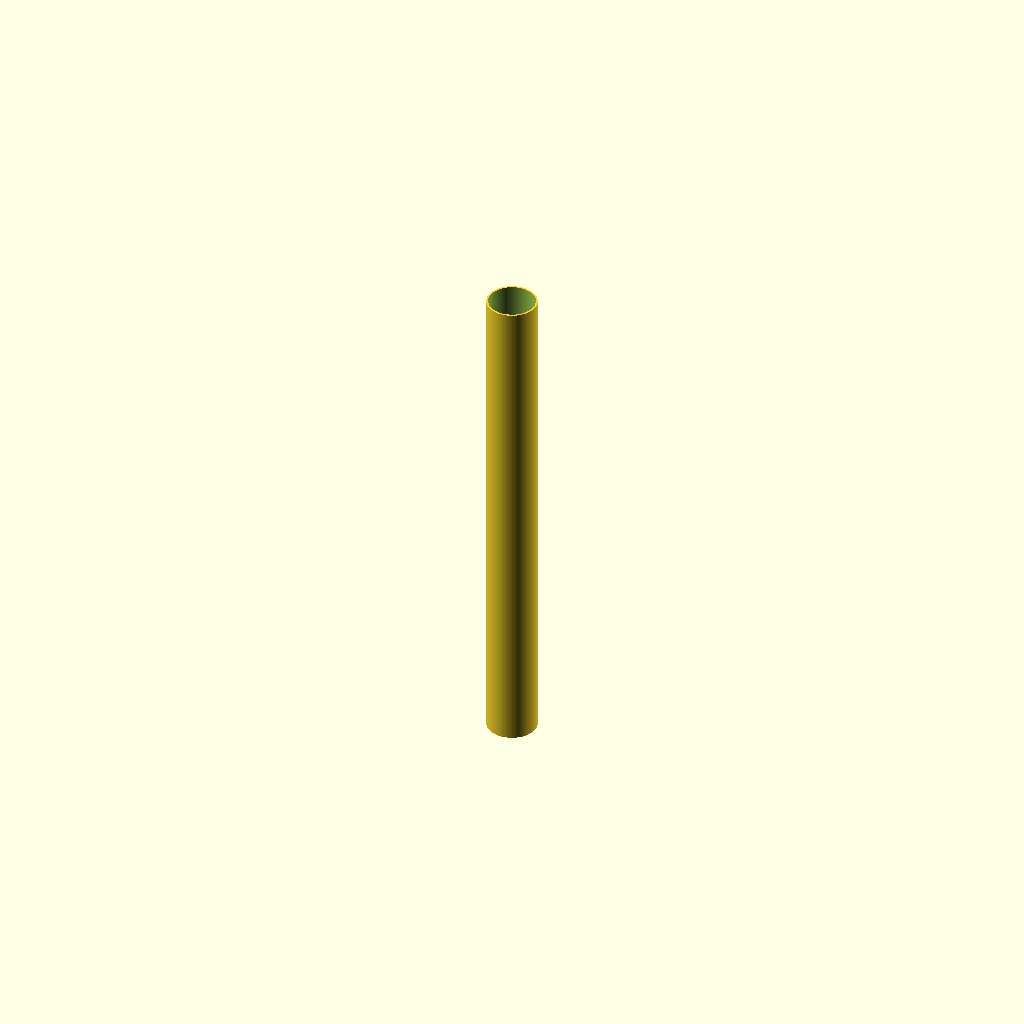
Cell 1 — every parameter at its default value.
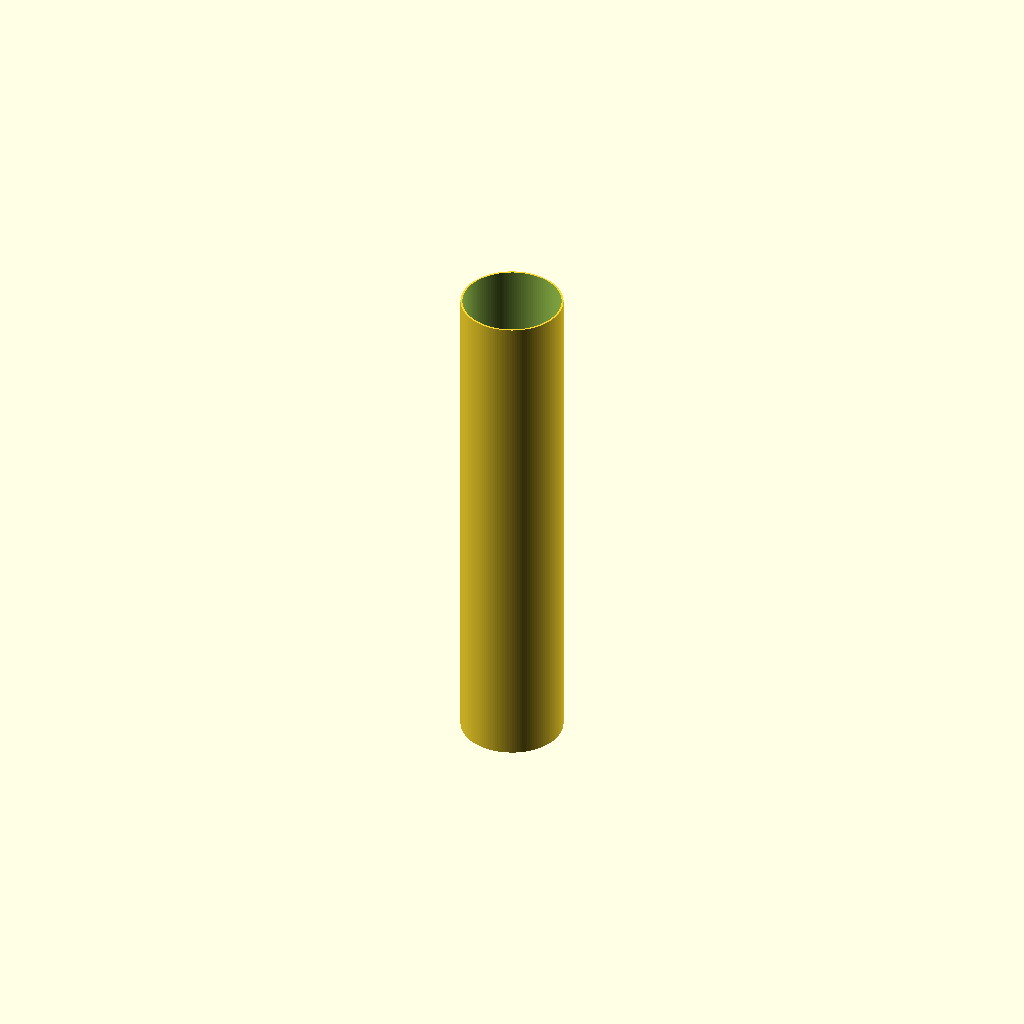
Cell 2 — od set to 100, the other parameters unchanged.
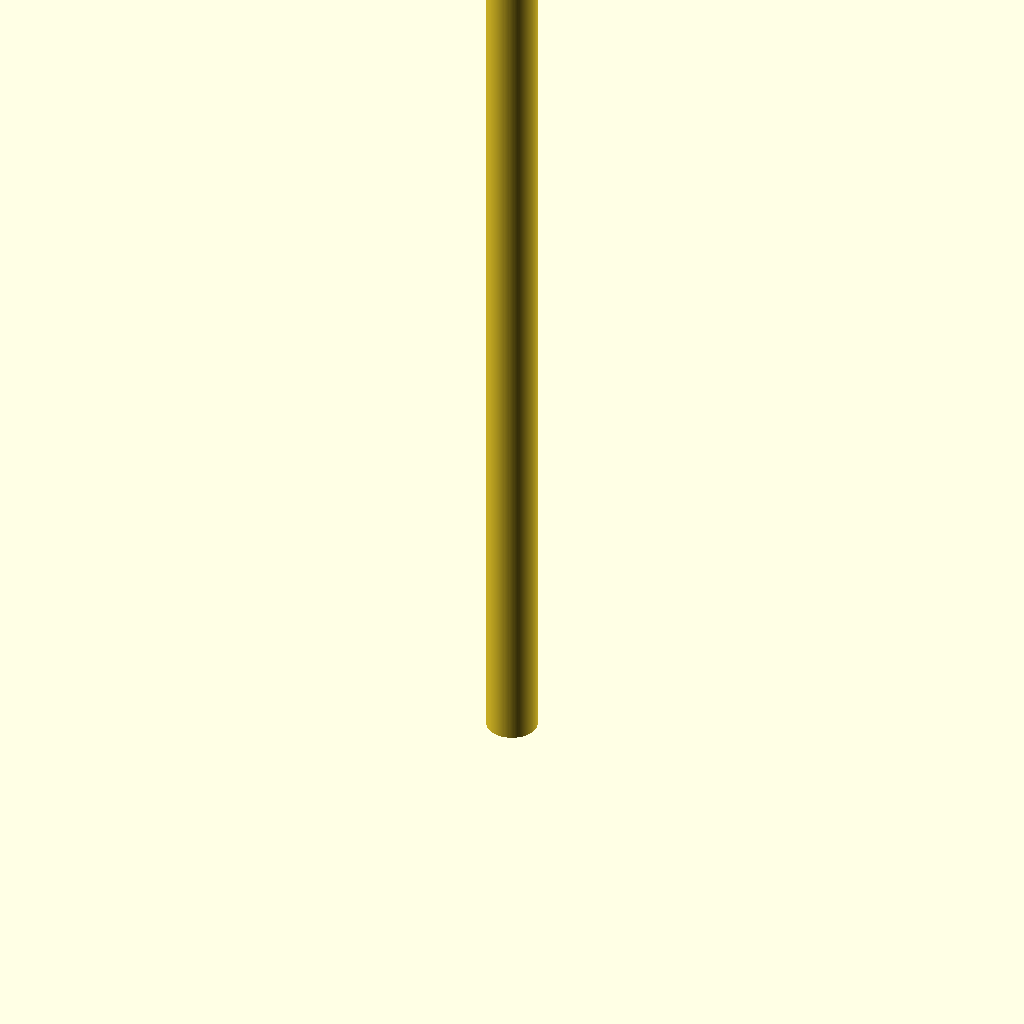
Cell 3: len = 1000 (everything else at default).
All cells are drawn from one camera (rotation 55°, 0°, 25°, orthographic, colour scheme Cornfield), so only the parameter changes between them.
Source of the model, additional_study/matched_effort/results/direct_matched_calls/scad/ht_pipe__HT_50_pipe_500.scad:
$fn = 128;

// HT 50 pipe (approx.): OD 50 mm, wall 1.8 mm, length 500 mm
od = 50;
wall = 1.8;
id = od - 2*wall;
len = 500;

difference() {
  cylinder(h = len, d = od);
  translate([0,0,-0.1]) cylinder(h = len + 0.2, d = id);
}
Customizer parameters (derived from the source; name, type, default, range or options):
od: number, default 50
wall: number, default 1.8
len: number, default 500
